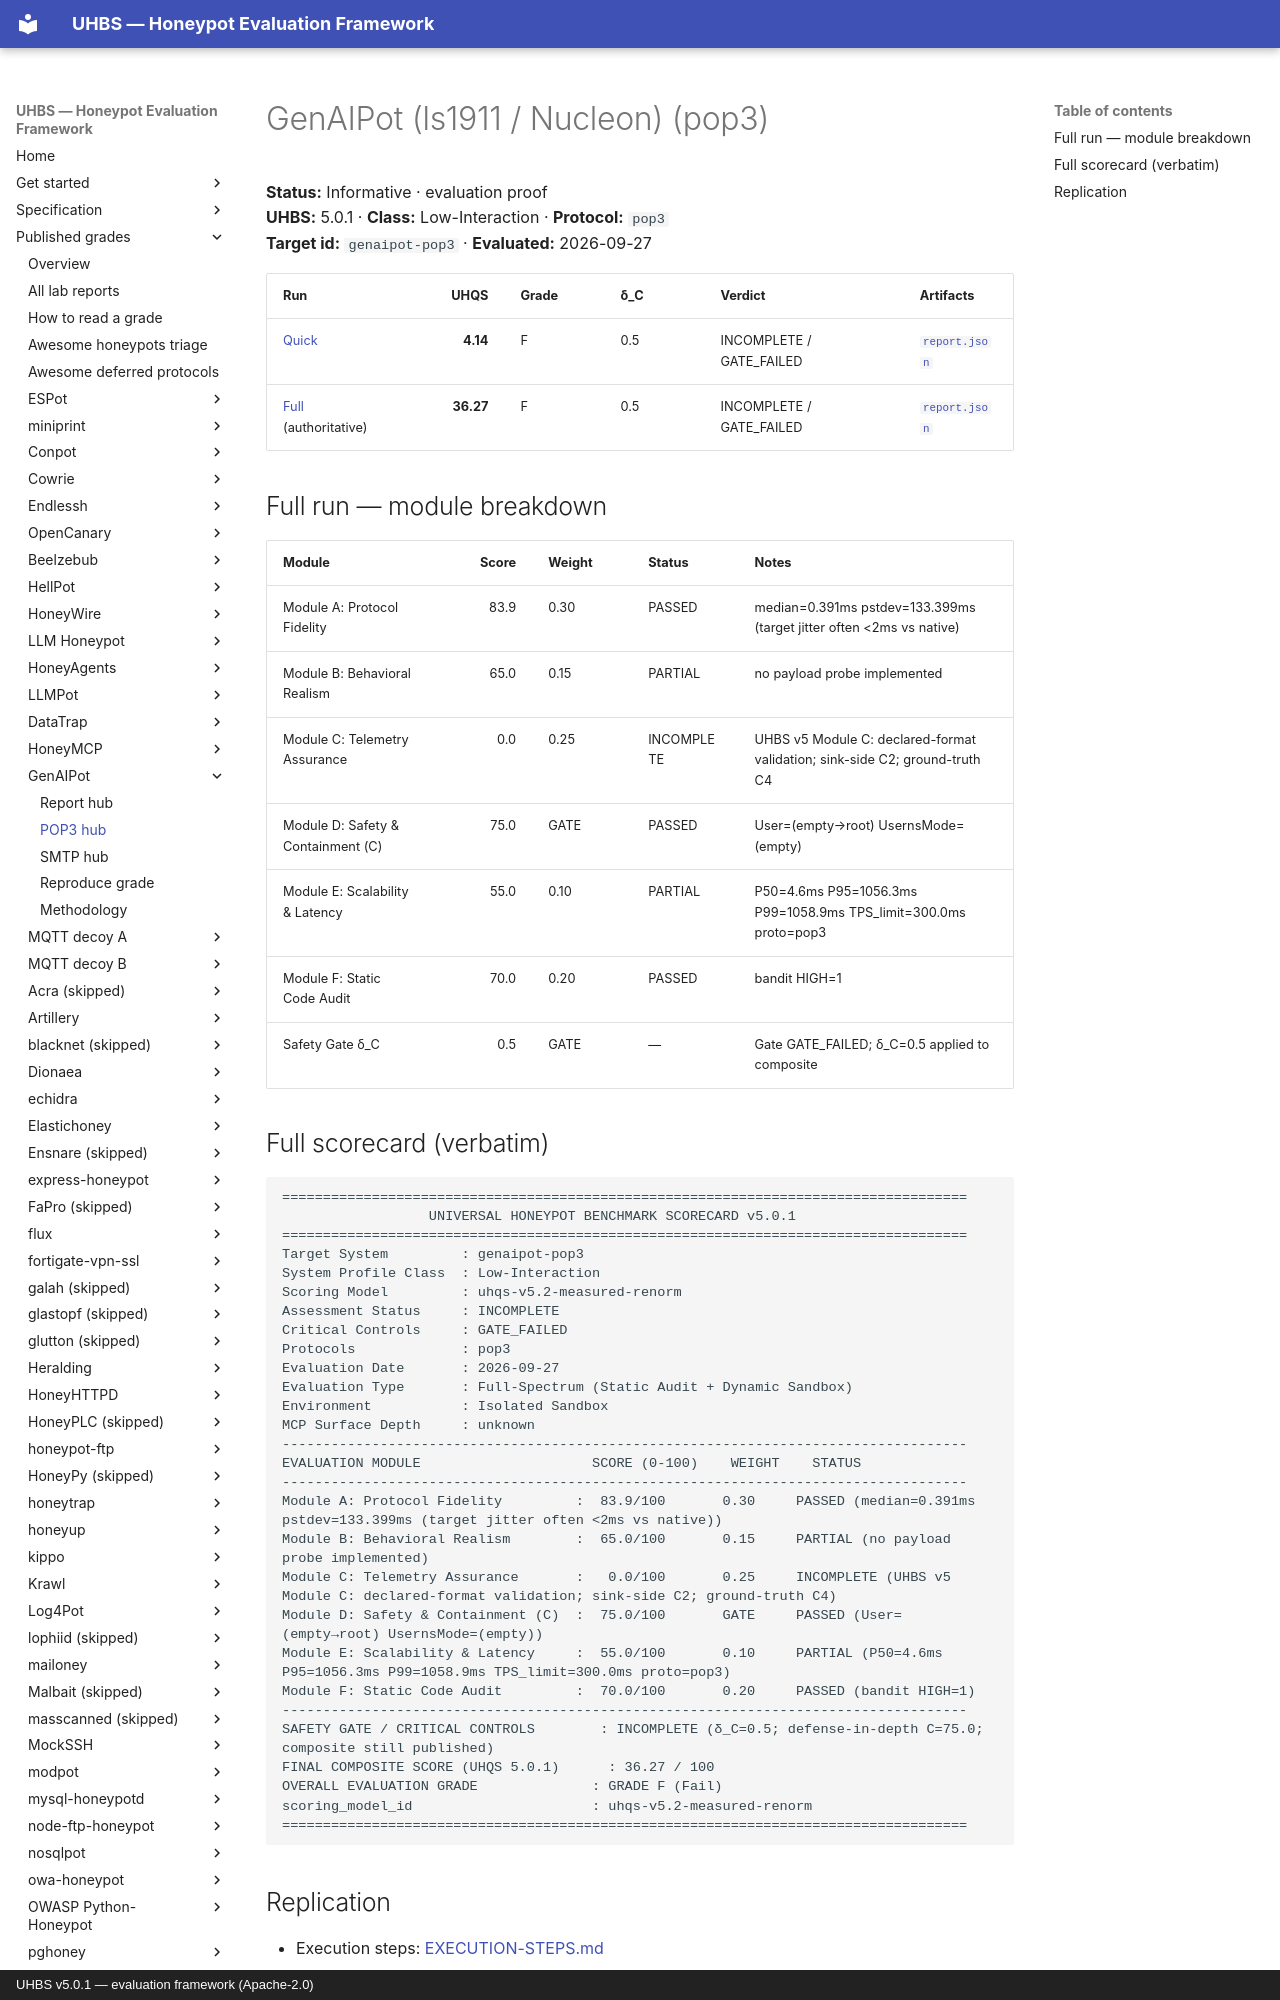

repository: uhbs/uhbs-standard · page: conformance/latest/results-5.0.1/genaipot/pop3/index.html · generator: mkdocs · copyright: UHBS v5.0.1 — evaluation framework (Apache-2.0)

# GenAIPot (ls1911 / Nucleon) (pop3)

**Status:** Informative · evaluation proof  
**UHBS:** 5.0.1 · **Class:** Low-Interaction · **Protocol:** `pop3`  
**Target id:** `genaipot-pop3` · **Evaluated:** 2026-09-27

| Run | UHQS | Grade | δ_C | Verdict | Artifacts |
| --- | ---: | --- | --- | --- | --- |
| [Quick](quick/SCORECARD.txt) | **4.14** | F | 0.5 | INCOMPLETE / GATE_FAILED | [`report.json`](quick/report.json) |
| [Full](full/SCORECARD.txt) (authoritative) | **36.27** | F | 0.5 | INCOMPLETE / GATE_FAILED | [`report.json`](full/report.json) |

## Full run — module breakdown

| Module | Score | Weight | Status | Notes |
| --- | ---: | --- | --- | --- |
| Module A: Protocol Fidelity | 83.9 | 0.30 | PASSED | median=0.391ms pstdev=133.399ms (target jitter often <2ms vs native) |
| Module B: Behavioral Realism | 65.0 | 0.15 | PARTIAL | no payload probe implemented |
| Module C: Telemetry Assurance | 0.0 | 0.25 | INCOMPLETE | UHBS v5 Module C: declared-format validation; sink-side C2; ground-truth C4 |
| Module D: Safety & Containment (C) | 75.0 | GATE | PASSED | User=(empty→root) UsernsMode=(empty) |
| Module E: Scalability & Latency | 55.0 | 0.10 | PARTIAL | P50=4.6ms P95=1056.3ms P99=1058.9ms TPS_limit=300.0ms proto=pop3 |
| Module F: Static Code Audit | 70.0 | 0.20 | PASSED | bandit HIGH=1 |
| Safety Gate δ_C | 0.5 | GATE | — | Gate GATE_FAILED; δ_C=0.5 applied to composite |
